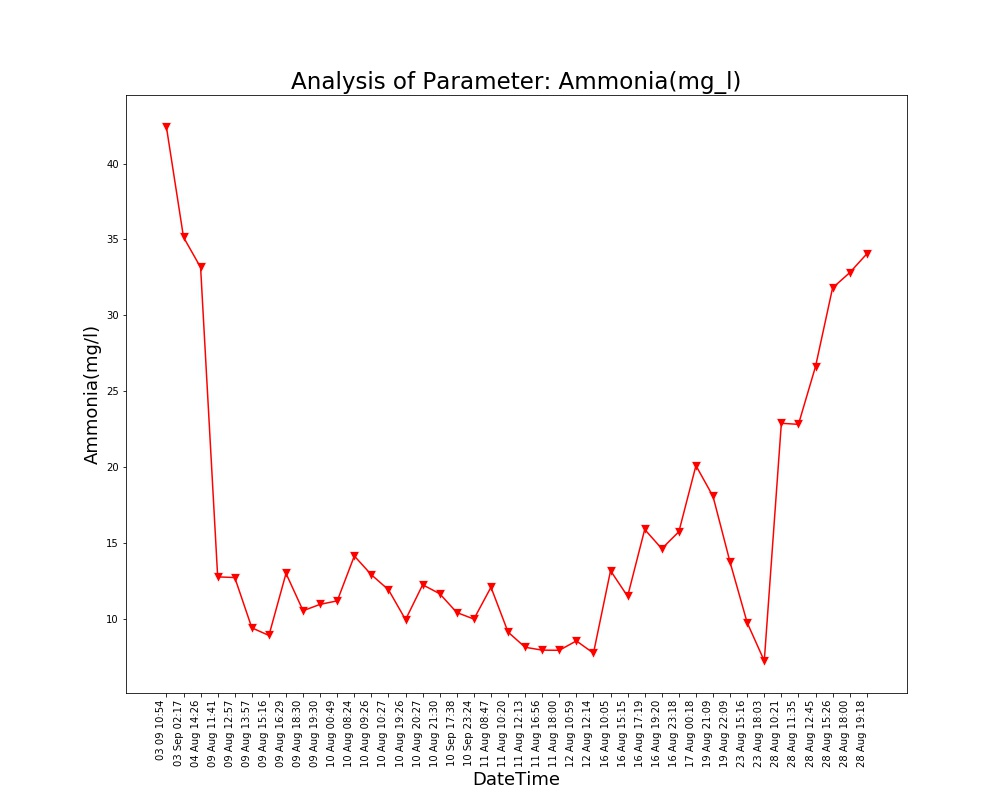

Data behind this chart, as committed beside it:
Unnamed: 0, DateTime, Date, Time, Ammonia(mg/l)
0.0, 04 Aug 14:26, 04 Aug 2021, 14:26:24, 33.16
1.0, 09 Aug 11:41, 09 Aug 2021, 11:41:48, 12.75
2.0, 09 Aug 12:57, 09 Aug 2021, 12:57:04, 12.71
3.0, 09 Aug 13:57, 09 Aug 2021, 13:57:19, 9.39
4.0, 09 Aug 15:16, 09 Aug 2021, 15:16:19, 8.89
5.0, 09 Aug 16:29, 09 Aug 2021, 16:29:24, 12.98
6.0, 09 Aug 18:30, 09 Aug 2021, 18:30:16, 10.52
7.0, 09 Aug 19:30, 09 Aug 2021, 19:30:40, 10.94
8.0, 10 Aug 00:49, 10 Aug 2021, 00:49:39, 11.17
9.0, 10 Aug 08:24, 10 Aug 2021, 08:24:01, 14.13
10.0, 10 Aug 09:26, 10 Aug 2021, 09:26:56, 12.89
11.0, 10 Aug 10:27, 10 Aug 2021, 10:27:28, 11.9
12.0, 10 Aug 19:26, 10 Aug 2021, 19:26:33, 9.93
13.0, 10 Aug 20:27, 10 Aug 2021, 20:27:03, 12.23
14.0, 10 Aug 21:30, 10 Aug 2021, 21:30:23, 11.64
15.0, 11 Aug 08:47, 11 Aug 2021, 08:47:06, 12.07
16.0, 11 Aug 10:20, 11 Aug 2021, 10:20:04, 9.11
17.0, 11 Aug 12:13, 11 Aug 2021, 12:13:36, 8.11
18.0, 11 Aug 16:56, 11 Aug 2021, 16:56:21, 7.92
19.0, 11 Aug 18:00, 11 Aug 2021, 18:00:02, 7.91
20.0, 12 Aug 10:59, 12 Aug 2021, 10:59:37, 8.53
21.0, 12 Aug 12:14, 12 Aug 2021, 12:14:31, 7.72
22.0, 16 Aug 10:05, 16 Aug 2021, 10:05:25, 13.16
23.0, 16 Aug 15:15, 16 Aug 2021, 15:15:28, 11.47
24.0, 16 Aug 17:19, 16 Aug 2021, 17:19:32, 15.88
25.0, 16 Aug 19:20, 16 Aug 2021, 19:20:17, 14.61
26.0, 16 Aug 23:18, 16 Aug 2021, 23:18:09, 15.73
27.0, 17 Aug 00:18, 17 Aug 2021, 00:18:33, 20.09
28.0, 19 Aug 21:09, 19 Aug 2021, 21:09:25, 18.06
29.0, 19 Aug 22:09, 19 Aug 2021, 22:09:52, 13.71
30.0, 23 Aug 15:16, 23 Aug 2021, 15:16:38, 9.73
31.0, 23 Aug 18:03, 23 Aug 2021, 18:03:46, 7.21
32.0, 28 Aug 10:21, 28 Aug 2021, 10:21:18, 22.88
33.0, 28 Aug 11:35, 28 Aug 2021, 11:35:06, 22.81
34.0, 28 Aug 12:45, 28 Aug 2021, 12:45:39, 26.62
35.0, 28 Aug 15:26, 28 Aug 2021, 15:26:51, 31.81
36.0, 28 Aug 18:00, 28 Aug 2021, 18:00:08, 32.81
37.0, 28 Aug 19:18, 28 Aug 2021, 19:18:38, 34.05
, 03 Sep 02:17, 03 Sep 2021, 02:17:33, 35.15
, 03 09 10:54, 03 Sep 2021, 10:54:46, 42.41
, 10 Sep 17:38, 10 Sep 2021, 17:38:26, 10.4
, 10 Sep 23:24, 10 Sep 2021, 23:24:03, 9.97
